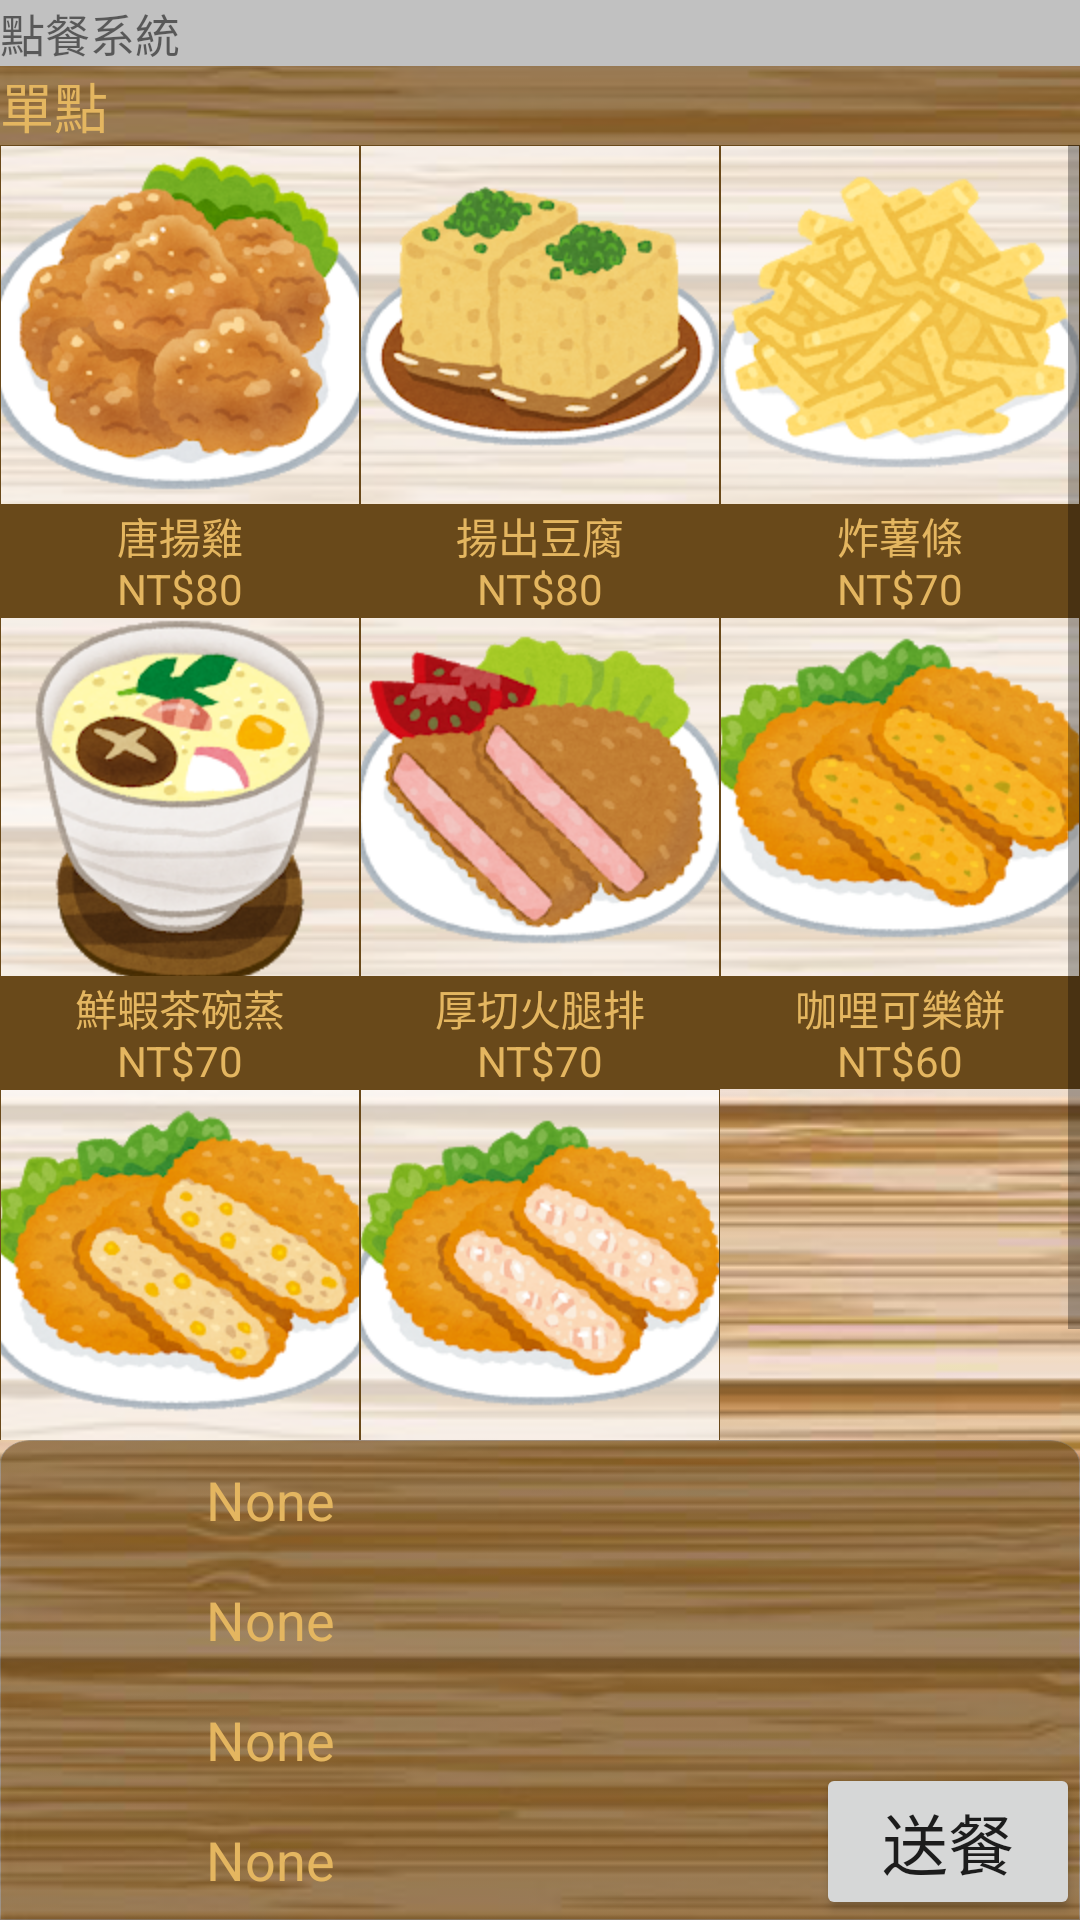

Android layout source for this screen:
<!-- AndroidManifest.xml: application theme AppTheme.NoActionBar -->
<!-- res/layout/activity_light_food_menu.xml -->
<?xml version="1.0" encoding="utf-8"?>
<androidx.constraintlayout.widget.ConstraintLayout
        xmlns:android="http://schemas.android.com/apk/res/android"
        xmlns:tools="http://schemas.android.com/tools"
        xmlns:app="http://schemas.android.com/apk/res-auto"
        android:layout_width="match_parent"
        android:layout_height="match_parent"
        tools:context=".LightFoodMenu">
    <RelativeLayout android:layout_width="match_parent"
                    android:layout_height="match_parent"
                    android:orientation="vertical"
                    app:layout_constraintTop_toTopOf="parent">
        <ImageView android:layout_width="match_parent"
                   android:layout_height="match_parent"
                   android:background="@drawable/blackbackground"
                   android:scaleType="center"/>

        
        <LinearLayout style="@style/max_width_style"
                      android:background="#c1c1c1"
                      android:id="@+id/top_title">
            <TextView style="@style/max_width_style"
                      android:text="@string/name"
                      android:textSize="15sp"/>
        </LinearLayout>
        

        
        <LinearLayout style="@style/max_width_style"
                      android:id="@+id/menu_name"
                      android:layout_below="@id/top_title"
                      android:background="#9969491A">
            <TextView style="@style/max_width_style"
                      android:text="單點"
                      android:textSize="18sp"
                      android:textColor="@color/colorDown"/>
        </LinearLayout>
        

        
        <RelativeLayout android:layout_width="match_parent"
                        android:layout_height="match_parent"
                        android:layout_below="@id/menu_name"
                        android:layout_above="@id/bottom_title">
            <ScrollView
                    style="@style/max_width_style"
                    android:scrollbarStyle="insideOverlay"
                    android:scrollbars="vertical"
                    tools:layout_editor_absoluteY="2dp"
                    tools:layout_editor_absoluteX="2dp">
                <LinearLayout style="@style/max_width_style"
                              android:orientation="vertical">
                    
                    <LinearLayout style="@style/max_width_style">

                        <ImageButton style="@style/MenuBtn_style"
                                     android:id="@+id/lf_1"
                                     android:src="@drawable/lf_1"
                                     android:onClick="make1"
                                     android:clickable="true" android:focusable="true"/>

                        <ImageButton style="@style/MenuBtn_style"
                                     android:id="@+id/lf_2"
                                     android:src="@drawable/lf_2"
                                     android:onClick="make2"
                                     android:clickable="true" android:focusable="true"/>

                        <ImageButton style="@style/MenuBtn_style"
                                     android:id="@+id/lf_3"
                                     android:src="@drawable/lf_3"
                                     android:onClick="make3"
                                     android:clickable="true" android:focusable="true"/>

                    </LinearLayout>
                    
                    <LinearLayout style="@style/max_width_style">

                        <TextView style="@style/MenuLittle_Text_style"
                                  android:text="@string/lf_1"/>

                        <TextView style="@style/MenuLittle_Text_style"
                                  android:text="@string/lf_2"/>

                        <TextView style="@style/MenuLittle_Text_style"
                                  android:text="@string/lf_3"/>

                    </LinearLayout>
                    
                    <LinearLayout style="@style/max_width_style">

                        <ImageButton style="@style/MenuBtn_style"
                                     android:id="@+id/lf_4"
                                     android:onClick="make4"
                                     android:src="@drawable/lf_4"
                                     android:clickable="true" android:focusable="true"/>

                        <ImageButton style="@style/MenuBtn_style"
                                     android:id="@+id/lf_5"
                                     android:onClick="make5"
                                     android:src="@drawable/lf_5"
                                     android:clickable="true" android:focusable="true"/>

                        <ImageButton style="@style/MenuBtn_style"
                                     android:id="@+id/lf_6"
                                     android:onClick="make6"
                                     android:src="@drawable/lf_6"
                                     android:clickable="true" android:focusable="true"/>

                    </LinearLayout>
                    
                    <LinearLayout style="@style/max_width_style">

                        <TextView style="@style/MenuLittle_Text_style"
                                  android:text="@string/lf_4"/>

                        <TextView style="@style/MenuLittle_Text_style"
                                  android:text="@string/lf_5"/>

                        <TextView style="@style/MenuLittle_Text_style"
                                  android:text="@string/lf_6"/>
                    </LinearLayout>
                    
                    <LinearLayout style="@style/max_width_style">

                        <ImageButton style="@style/MenuBtn_style"
                                     android:id="@+id/lf_7"
                                     android:onClick="make7"
                                     android:src="@drawable/lf_7"
                                     android:clickable="true" android:focusable="true"/>

                        <ImageButton style="@style/MenuBtn_style"
                                     android:id="@+id/lf_8"
                                     android:onClick="make8"
                                     android:src="@drawable/lf_8"
                                     android:clickable="true" android:focusable="true"/>

                        <ImageButton style="@style/MenuBtn_style"
                        />

                    </LinearLayout>
                    
                    <LinearLayout style="@style/max_width_style">

                        <TextView style="@style/MenuLittle_Text_style"
                                  android:text="@string/lf_7"/>

                        <TextView style="@style/MenuLittle_Text_style"
                                  android:text="@string/lf_8"/>

                        <TextView android:layout_width="0dp"
                                  android:layout_height="wrap_content"
                                  android:layout_weight="1"/>
                    </LinearLayout>

                </LinearLayout>
            </ScrollView>
        </RelativeLayout>
        


        
        <RelativeLayout style="@style/DownMenu"
                        android:id="@+id/bottom_title">
            <LinearLayout android:layout_width="wrap_content"
                          android:layout_height="wrap_content"
                          android:orientation="vertical"
                          android:layout_centerVertical="true">
                <RelativeLayout style="@style/foodamount"
                                android:id="@+id/food_amount1"
                                android:layout_centerVertical="true"
                                android:paddingHorizontal="10dp">
                    <TextView
                            style="@style/Amount_food"
                            android:id="@+id/A3"/>
                    <ImageButton
                            style="@style/Amount_delete"
                            android:onClick="D1"
                            android:layout_toRightOf="@+id/A3"/>
                </RelativeLayout>
                <RelativeLayout style="@style/foodamount"
                                android:id="@+id/food_amount2"
                                android:layout_centerVertical="true"
                                android:paddingHorizontal="10dp">
                    <TextView
                            style="@style/Amount_food"
                            android:id="@+id/B3"/>
                    <ImageButton
                            style="@style/Amount_delete"
                            android:onClick="D2"
                            android:layout_toRightOf="@id/B3"/>
                </RelativeLayout>
                <RelativeLayout style="@style/foodamount"
                                android:id="@+id/food_amount3"
                                android:layout_centerVertical="true"
                                android:paddingHorizontal="10dp">
                    <TextView
                            style="@style/Amount_food"
                            android:id="@+id/C3"/>

                    <ImageButton
                            style="@style/Amount_delete"
                            android:onClick="D3"
                            android:layout_toRightOf="@id/C3"/>
                </RelativeLayout>

                <RelativeLayout style="@style/foodamount"
                                android:id="@+id/food_amount4"
                                android:layout_centerVertical="true"
                                android:paddingHorizontal="10dp">
                    <TextView
                            style="@style/Amount_food"
                            android:id="@+id/D3"/>

                    <ImageButton
                            style="@style/Amount_delete"
                            android:onClick="D4"
                            android:layout_toRightOf="@id/D3"/>
                </RelativeLayout>
            </LinearLayout>
            
            <Button android:layout_width="wrap_content"
                    android:layout_height="wrap_content"
                    android:id="@+id/givefood"
                    android:text="@string/give_food"
                    android:textSize="22sp"
                    android:layout_alignParentBottom="true"
                    android:layout_alignParentRight="true"
                    android:onClick="sendBuyList"
                    tools:ignore="OnClick"/>
        </RelativeLayout>
        


    </RelativeLayout>
</androidx.constraintlayout.widget.ConstraintLayout>
<!-- resources referenced by this layout -->
<resources>
  <color name="colorDown">#E4B660</color>
  <!-- drawable lf_4: png bitmap (drawable, 133203 bytes) -->
  <!-- drawable lf_5: png bitmap (drawable, 137382 bytes) -->
  <!-- drawable lf_6: png bitmap (drawable, 126304 bytes) -->
  <!-- drawable lf_7: png bitmap (drawable, 131516 bytes) -->
  <!-- drawable lf_8: png bitmap (drawable, 126510 bytes) -->
  <string name="give_food" translatable="false">送餐</string>
  <string name="lf_1" translatable="false">唐揚雞\nNT$80</string>
  <string name="lf_2" translatable="false">揚出豆腐\nNT$80</string>
  <string name="lf_3" translatable="false">炸薯條\nNT$70</string>
  <string name="lf_4" translatable="false">鮮蝦茶碗蒸\nNT$70</string>
  <string name="lf_5" translatable="false">厚切火腿排\nNT$70</string>
  <string name="lf_6" translatable="false">咖哩可樂餅\nNT$60</string>
  <string name="lf_7" translatable="false">玉米可樂餅\nNT$60</string>
  <string name="lf_8" translatable="false">鮮蝦可樂餅\nNT$80</string>
  <string name="name" translatable="false">點餐系統</string>
  <style name="Amount_delete">
          <item name="android:src">@drawable/delete_btn_1</item>
          <item name="android:layout_marginTop">4dp</item>
          <item name="android:layout_width">36dp</item>
          <item name="android:layout_height">36dp</item>
          <item name="android:scaleType">centerCrop</item>
          <item name="android:background">@color/colorNone</item>
      </style>
  <style name="Amount_food">
          <item name="android:text">None</item>
          <item name="android:textSize">18sp</item>
          <item name="android:layout_width">160dp</item>
          <item name="android:layout_height">wrap_content</item>
          <item name="android:gravity">center</item>
          <item name="android:layout_centerVertical">true</item>
          <item name="android:textColor">@color/colorDown</item>
      </style>
  <style name="DownMenu">
          <item name="android:layout_width">match_parent</item>
          <item name="android:layout_height">160dp</item>
          <item name="android:layout_alignParentBottom">true</item>
          <item name="android:background">@drawable/downback</item>
      </style>
  <style name="MenuBtn_style">
          <item name="android:layout_width">1dp</item>
          <item name="android:layout_height">360px</item>
          <item name="android:layout_weight">1</item>
          <item name="android:scaleType">centerInside</item>
          <item name="android:background">@color/colorNone</item>
      </style>
  <style name="MenuLittle_Text_style">
          <item name="android:layout_width">0dp</item>
          <item name="android:layout_height">wrap_content</item>
          <item name="android:layout_weight">1</item>
          <item name="android:textSize">14sp</item>
          <item name="android:textColor">@color/colorMenuText</item>
          <item name="android:gravity">center</item>
          <item name="android:background">@color/colorMenuBD</item>
      </style>
  <style name="foodamount">
          <item name="android:layout_width">wrap_content</item>
          <item name="android:layout_height">wrap_content</item>
      </style>
  <style name="max_width_style">
          <item name="android:layout_width">match_parent</item>
          <item name="android:layout_height">wrap_content</item>
      </style>
  <style name="AppTheme.NoActionBar" parent="AppTheme">
          <item name="windowNoTitle">true</item>
          <item name="windowActionBar">false</item>
          <item name="android:windowFullscreen">false</item>
      </style>
  <color name="colorNone">#00000000</color>
  <color name="colorMenuText">#E4B660</color>
  <color name="colorMenuBD">#69491A</color>
  <style name="AppTheme" parent="Theme.AppCompat.Light.DarkActionBar">
          
          <item name="colorPrimary">@color/colorPrimary</item>
          <item name="colorPrimaryDark">@color/colorPrimaryDark</item>
          <item name="colorAccent">@color/colorAccent</item>
      </style>
  <color name="colorPrimary">#000000</color>
  <color name="colorPrimaryDark">#707070</color>
  <color name="colorAccent">#03DAC5</color>
</resources>
